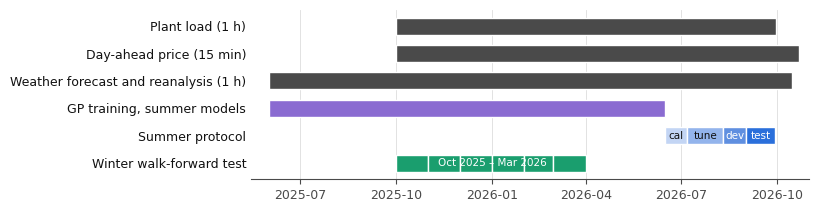

This chart was generated by the following Python code: (Note: this script raises an exception after producing the figure.)
"""Fig. 1, simplified: data coverage and experiment periods (unused sub-meters dropped, larger labels)."""
import os as _os  # paths: see experiments/revision/README.md
UA_WORK = _os.environ.get("UA_WORK", "work/revision")      # revision working tree (layout in README)
UA_CODE = _os.environ.get("UA_CODE", "code")               # controller code (Kairos)
UA_KAIROS = _os.environ.get("UA_KAIROS", "work")           # work copies made by experiments/make_work.sh
import matplotlib
matplotlib.use("Agg")
import matplotlib.pyplot as plt, matplotlib.dates as mdates, pandas as pd
OUT = UA_WORK + "/rev2/work/figs/fig01_coverage"
INK, INK2, GRID, LOAD = "#111111", "#4a4a4a", "#dddddd", "#4a4a4a"
plt.rcParams.update({"font.size": 9, "font.family": "DejaVu Sans", "axes.edgecolor": INK2, "xtick.color": INK2, "ytick.color": INK,
                     "axes.spines.top": False, "axes.spines.right": False, "axes.spines.left": False})
T = pd.Timestamp
bars = [
    ("Plant load (1 h)", [(T("2025-10-01"), T("2026-09-30"), LOAD, "")]),
    ("Day-ahead price (15 min)", [(T("2025-10-01"), T("2026-10-22"), LOAD, "")]),
    ("Weather forecast and reanalysis (1 h)", [(T("2025-06-01"), T("2026-10-16"), LOAD, "")]),
    ("GP training, summer models", [(T("2025-06-01"), T("2026-06-16"), "#8a6bd1", "")]),
    ("Summer protocol", [(T("2026-06-16"), T("2026-07-07"), "#c3d5f4", "cal"), (T("2026-07-07"), T("2026-08-11"), "#93b4ec", "tune"),
                         (T("2026-08-11"), T("2026-09-02"), "#5f8fe0", "dev"), (T("2026-09-02"), T("2026-09-29"), "#2a6fdb", "test")]),
    ("Winter walk-forward test", [(T(f"{y}-{m:02d}-01"), T(f"{y2}-{m2:02d}-01"), "#1a9e6e", "")
                                  for k, (y, m, y2, m2) in enumerate([(2025, 10, 2025, 11), (2025, 11, 2025, 12), (2025, 12, 2026, 1),
                                                                      (2026, 1, 2026, 2), (2026, 2, 2026, 3), (2026, 3, 2026, 4)])]),
]
fig, ax = plt.subplots(figsize=(7.2, 2.2))
for i, (lab, segs) in enumerate(bars):
    y = len(bars) - 1 - i
    for s0, s1, c, txt in segs:
        x0, x1 = mdates.date2num(s0), mdates.date2num(s1)
        ax.barh(y, x1 - x0, left=x0, height=0.62, color=c, edgecolor="white", lw=1)
        if txt:
            ax.text((x0 + x1) / 2, y, txt, ha="center", va="center", fontsize=7.5, color="white" if txt in ("dev", "test") else INK)
ax.text(mdates.date2num(T("2026-01-01")), 0, "Oct 2025 – Mar 2026", ha="center", va="center", fontsize=7.5, color="white")
ax.set_yticks(range(len(bars))); ax.set_yticklabels([b[0] for b in bars][::-1])
ax.xaxis.set_major_locator(mdates.MonthLocator(bymonth=[1, 4, 7, 10])); ax.xaxis.set_major_formatter(mdates.DateFormatter("%Y-%m"))
ax.set_xlim(mdates.date2num(T("2025-05-15")), mdates.date2num(T("2026-11-01")))
ax.tick_params(axis="y", length=0); ax.grid(axis="x", color=GRID, lw=0.6); ax.set_axisbelow(True)
fig.savefig(OUT + ".pdf", bbox_inches="tight"); fig.savefig(OUT + ".png", dpi=200, bbox_inches="tight"); print("ok")
